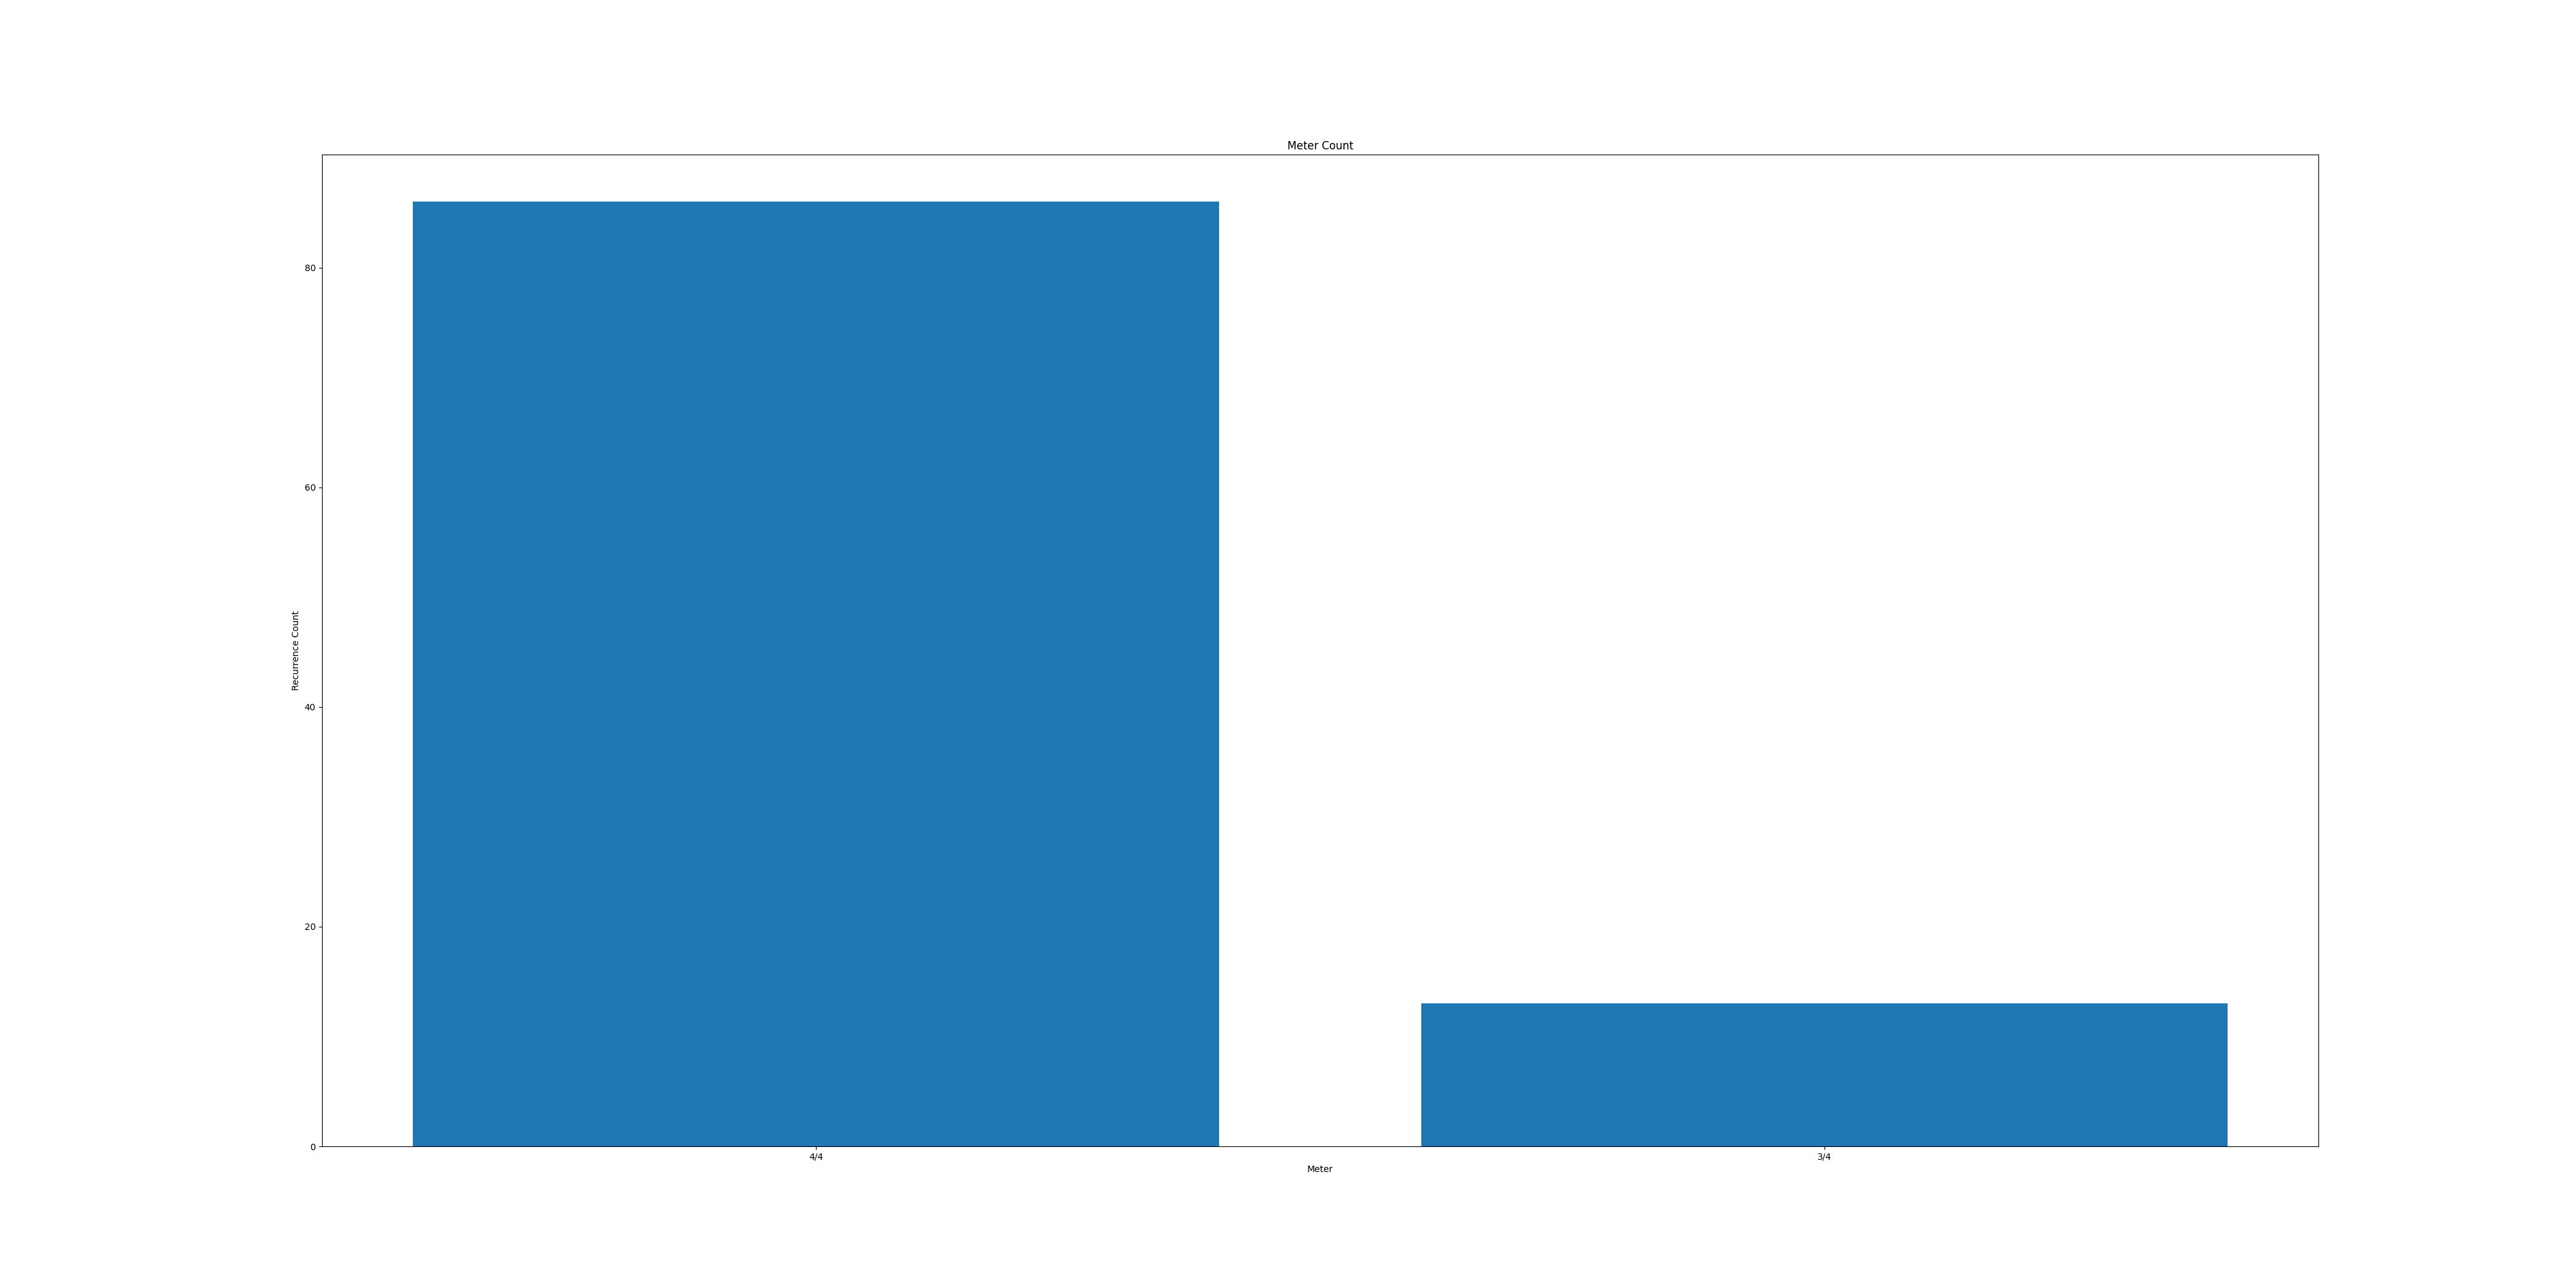

Data behind this chart, as committed beside it:
Meter, Counter
4/4, 86
3/4, 13
